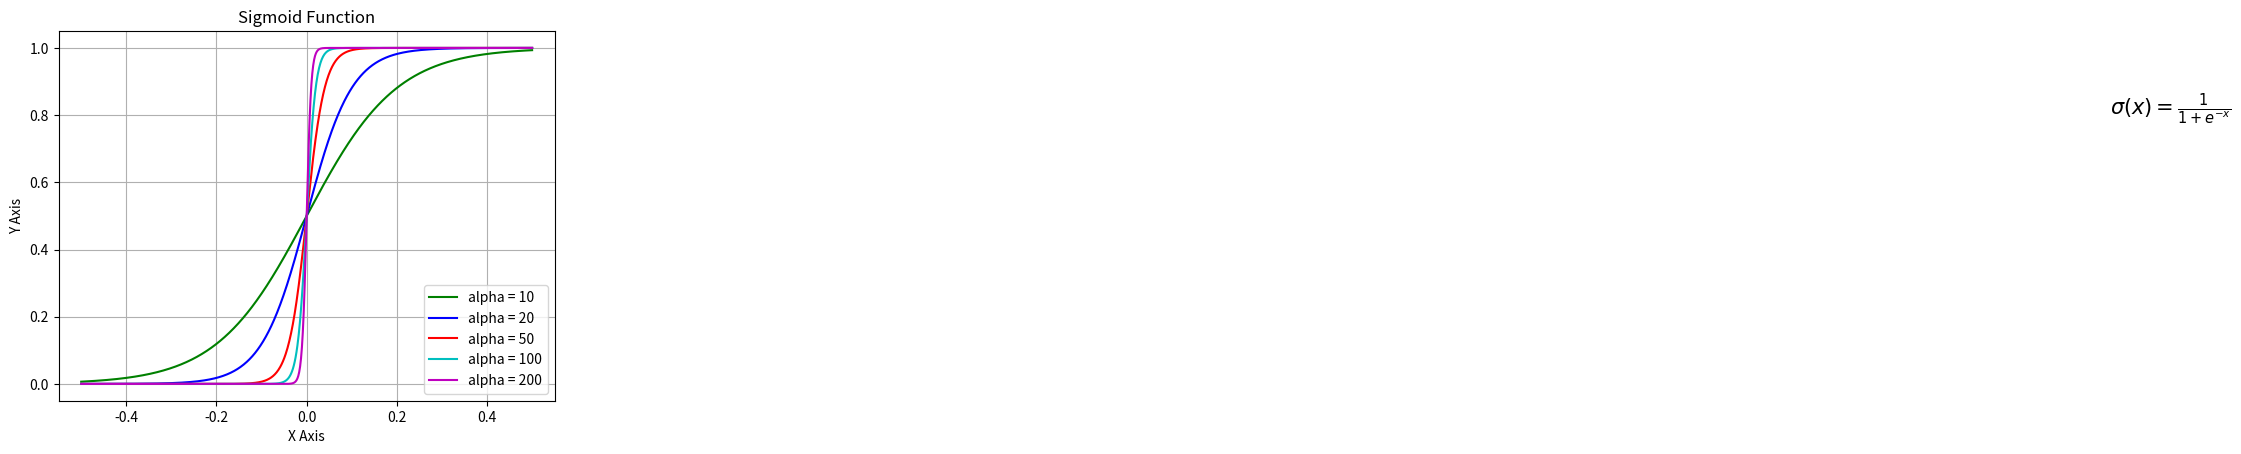

This figure's Python source:
#import section
from matplotlib import pylab
import pylab as plt
import numpy as np

#sigmoid = lambda x: 1 / (1 + np.exp(-x))
def sigmoid(alpha, x):
    return (1 / (1 + np.exp(-alpha*x)))

mySamples = []
mySigmoid = []

# generate an Array with value ???
# linespace generate an array from start and stop value
# with requested number of elements. Example 10 elements or 100 elements.
# 
x = plt.linspace(-0.5,0.5,1000)

# prepare the plot, associate the color r(ed) or b(lue) and the label 
plt.plot(x, sigmoid(10, x), 'g', label='alpha = 10')
plt.plot(x, sigmoid(20, x), 'b', label='alpha = 20')
plt.plot(x, sigmoid(50, x), 'r', label='alpha = 50')
plt.plot(x, sigmoid(100, x), 'c', label='alpha = 100')
plt.plot(x, sigmoid(200, x), 'm', label='alpha = 200')

# Draw the grid line in background.
plt.grid()

# Title & Subtitle
plt.title('Sigmoid Function')

# place the legen boc in bottom right of the graph
plt.legend(loc='lower right')

# write the Sigmoid formula
plt.text(4, 0.8, r'$\sigma(x)=\frac{1}{1+e^{-x}}$', fontsize=15)

# plt.plot(x)
plt.xlabel('X Axis')
plt.ylabel('Y Axis')

# create the graph
plt.show()
